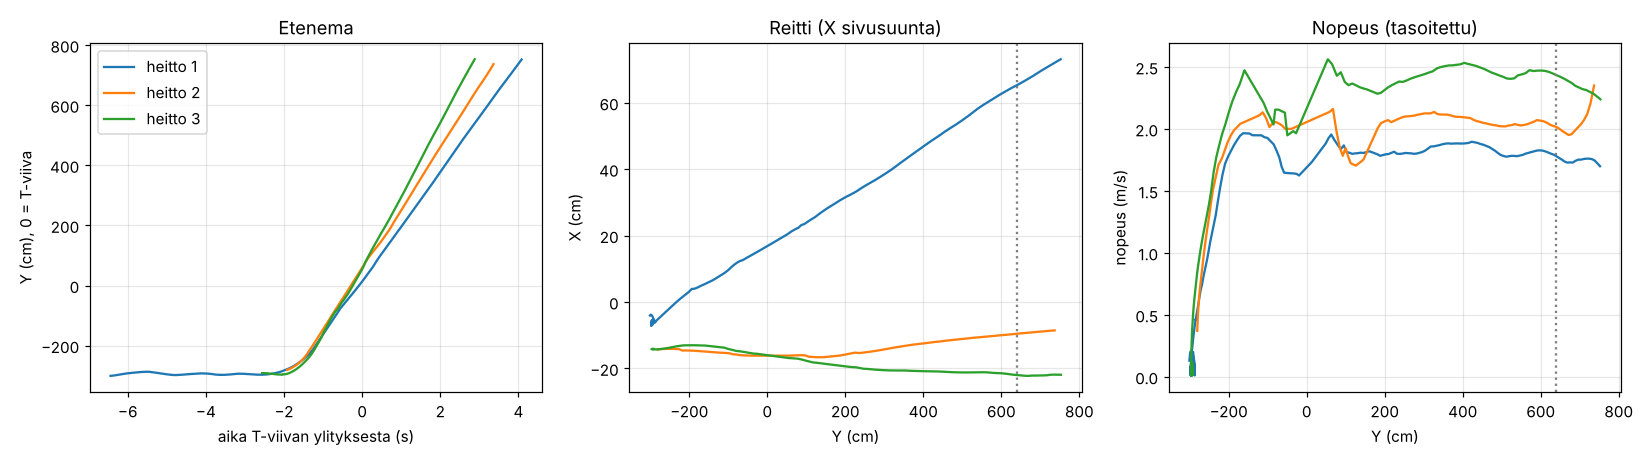

Data behind this chart, as committed beside it:
rata, t_s, X_cm, Y_cm, err, X_tasoitettu_cm, Y_tasoitettu_cm, vX_cm_s, vY_cm_s, v_cm_s, ruutu, t_kor_s
0, 8.320, -4.07, -300.6, 0.066, -4.09, -300.8, 3.9, 12.4, 13.0, 249, 8.280
0, 8.360, -3.88, -299.9, 0.044, -3.87, -299.6, 1.6, 16.9, 17.0, 251, 8.360
0, 8.400, -3.88, -298.8, 0.043, -3.84, -298.8, 0.4, 19.0, 19.0, 252, 8.400
0, 8.440, -3.85, -298.2, 0.063, -3.85, -297.9, -0.7, 20.3, 20.3, 253, 8.440
0, 8.480, -3.84, -296.9, 0.059, -3.92, -297, -1.6, 20.4, 20.5, 254, 8.480
0, 8.520, -3.92, -296, 0.052, -4.02, -296.2, -2.3, 20.4, 20.5, 255, 8.520
0, 8.560, -4.19, -295.4, 0.044, -4.15, -295.4, -2.9, 19.9, 20.1, 257, 8.560
0, 8.600, -4.32, -294.2, 0.046, -4.31, -294.4, -3.5, 20.1, 20.4, 258, 8.600
0, 8.640, -4.45, -293.4, 0.052, -4.51, -293.6, -3.9, 18.9, 19.3, 259, 8.640
0, 8.680, -4.76, -293.1, 0.047, -4.72, -292.8, -4.3, 17.9, 18.4, 261, 8.680
0, 8.720, -4.85, -292.4, 0.047, -4.93, -292.1, -4.3, 16.4, 16.9, 262, 8.720
0, 8.760, -5.33, -290.5, 0.044, -5.28, -290.9, -3.9, 14.1, 14.6, 264, 8.800
0, 8.800, -5.48, -290.3, 0.043, -5.43, -290.5, -3.6, 13.7, 14.2, 265, 8.840
0, 8.840, -5.65, -289.9, 0.044, -5.59, -290, -3.3, 13.2, 13.7, 266, 8.880
0, 8.880, -5.69, -289.7, 0.040, -5.73, -289.4, -2.8, 12.1, 12.4, 267, 8.920
0, 8.920, -5.78, -289.2, 0.040, -5.83, -288.9, -2.3, 10.9, 11.1, 269, 8.960
0, 8.960, -5.90, -288.8, 0.044, -5.92, -288.5, -2.0, 9.4, 9.6, 270, 9.000
0, 9.000, -5.98, -288.2, 0.043, -5.97, -288.2, -1.5, 8.1, 8.2, 271, 9.040
0, 9.040, -6.08, -287.4, 0.049, -6.02, -287.8, -1.2, 7.0, 7.1, 272, 9.080
0, 9.080, -6.08, -287.3, 0.051, -6.00, -287.7, -1.2, 7.4, 7.5, 273, 9.080
0, 9.120, -6.02, -287.3, 0.050, -6.07, -287.1, -0.9, 2.8, 2.9, 275, 9.160
0, 9.160, -6.03, -287.3, 0.050, -6.09, -286.9, -0.8, -0.8, 1.1, 276, 9.200
0, 9.200, -6.09, -287.3, 0.048, -6.10, -287, -0.7, -4.6, 4.7, 277, 9.240
0, 9.240, -6.12, -287, 0.046, -6.12, -287.2, -0.6, -9.6, 9.6, 278, 9.280
0, 9.280, -6.12, -287.4, 0.045, -6.14, -287.9, -0.5, -11.8, 11.8, 279, 9.320
0, 9.320, -6.24, -288, 0.047, -6.17, -288.5, -0.5, -13.4, 13.4, 281, 9.360
0, 9.360, -6.19, -288.9, 0.045, -6.21, -289.3, -0.6, -14.5, 14.6, 282, 9.400
0, 9.400, -6.27, -290.3, 0.042, -6.22, -290, -0.6, -16.9, 17.0, 283, 9.440
0, 9.440, -6.28, -291.2, 0.044, -6.24, -290.8, -0.6, -18.4, 18.4, 284, 9.480
0, 9.480, -6.20, -292, 0.044, -6.25, -290.9, -0.6, -19.9, 19.9, 285, 9.480
0, 9.520, -6.25, -292.1, 0.042, -6.30, -292.5, -0.4, -19.6, 19.6, 287, 9.560
0, 9.560, -6.28, -292.6, 0.050, -6.32, -293.3, -0.3, -18.9, 18.9, 288, 9.600
0, 9.600, -6.34, -293.9, 0.050, -6.36, -294.8, -0.0, -16.6, 16.6, 290, 9.680
0, 9.640, -6.41, -296.2, 0.056, -6.38, -295.5, 0.3, -14.7, 14.7, 291, 9.720
0, 9.680, -6.42, -296.9, 0.043, -6.35, -296.7, 1.0, -11.1, 11.2, 294, 9.800
0, 9.720, -6.33, -297.4, 0.045, -6.32, -297.1, 1.5, -8.3, 8.4, 295, 9.840
0, 9.760, -6.24, -298.2, 0.051, -6.26, -297.8, 1.8, -5.3, 5.6, 296, 9.880
0, 9.800, -6.26, -297.7, 0.036, -6.23, -297.8, 1.6, -6.1, 6.3, 297, 9.880
0, 9.840, -6.12, -297.9, 0.038, -6.06, -298, 2.1, 0.6, 2.2, 299, 9.960
0, 9.880, -5.92, -297.9, 0.036, -5.94, -297.7, 2.2, 3.7, 4.3, 300, 10
0, 9.920, -5.82, -297.6, 0.036, -5.82, -297.4, 2.3, 5.3, 5.8, 301, 10.04
0, 9.960, -5.58, -297, 0.038, -5.72, -297.1, 2.2, 7.2, 7.5, 302, 10.08
0, 10, -5.58, -296.2, 0.040, -5.61, -296.7, 1.8, 8.2, 8.4, 303, 10.12
0, 10.04, -5.65, -296.1, 0.039, -5.54, -296.3, 1.5, 9.0, 9.2, 305, 10.16
0, 10.08, -5.49, -295.7, 0.043, -5.47, -295.8, 1.2, 10.0, 10.1, 306, 10.2
0, 10.12, -5.48, -295.5, 0.045, -5.44, -295.4, 0.8, 10.0, 10.1, 307, 10.24
0, 10.16, -5.33, -295.5, 0.050, -5.43, -295, 0.5, 9.6, 9.6, 308, 10.28
0, 10.2, -5.35, -295.1, 0.050, -5.44, -295, 0.4, 9.2, 9.2, 309, 10.28
0, 10.24, -5.48, -294.3, 0.046, -5.42, -294.2, 0.0, 8.5, 8.5, 311, 10.36
0, 10.28, -5.44, -293.5, 0.048, -5.44, -293.8, -0.0, 8.1, 8.1, 312, 10.4
0, 10.32, -5.49, -293.2, 0.045, -5.46, -293.5, -0.4, 7.8, 7.8, 313, 10.44
0, 10.36, -5.49, -293.2, 0.044, -5.47, -293.1, -0.6, 6.9, 7.0, 314, 10.48
0, 10.4, -5.50, -293, 0.044, -5.47, -292.7, -1.0, 4.8, 4.9, 315, 10.52
0, 10.44, -5.55, -292.7, 0.048, -5.50, -292.5, -1.2, 2.3, 2.6, 317, 10.56
0, 10.48, -5.54, -292.6, 0.048, -5.53, -292.4, -1.3, 0.6, 1.5, 318, 10.6
0, 10.52, -5.51, -292.4, 0.046, -5.65, -292.6, -2.2, -4.3, 4.9, 320, 10.68
0, 10.56, -5.68, -292, 0.042, -5.67, -292.5, -2.1, -3.8, 4.4, 321, 10.68
0, 10.6, -5.85, -292.5, 0.039, -5.88, -293.1, -2.9, -8.6, 9.0, 323, 10.76
0, 10.64, -6.22, -294.6, 0.039, -6.16, -294.1, -3.5, -12.2, 12.7, 325, 10.84
0, 10.68, -6.33, -295.1, 0.040, -6.32, -294.7, -3.8, -13.4, 13.9, 326, 10.88
... 381 more rows
